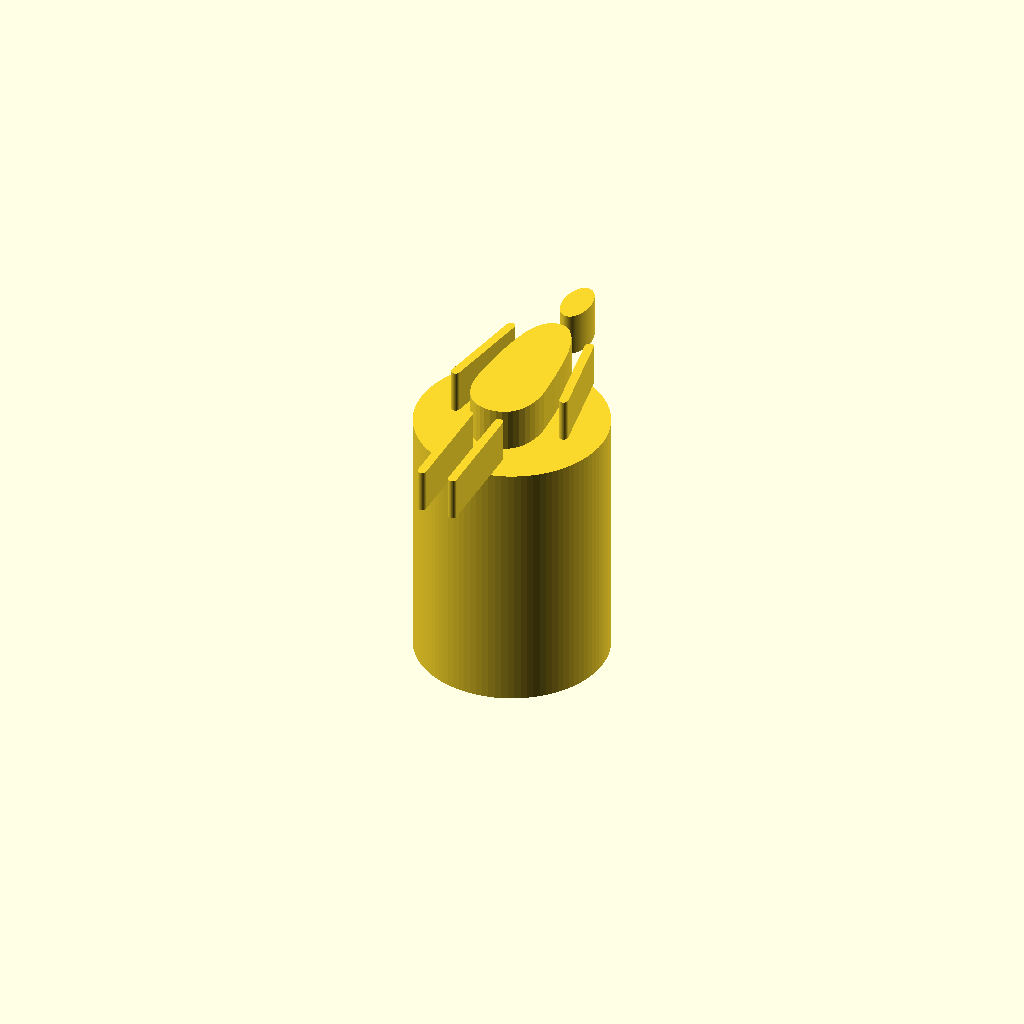
Cell 1: the model at its default parameters.
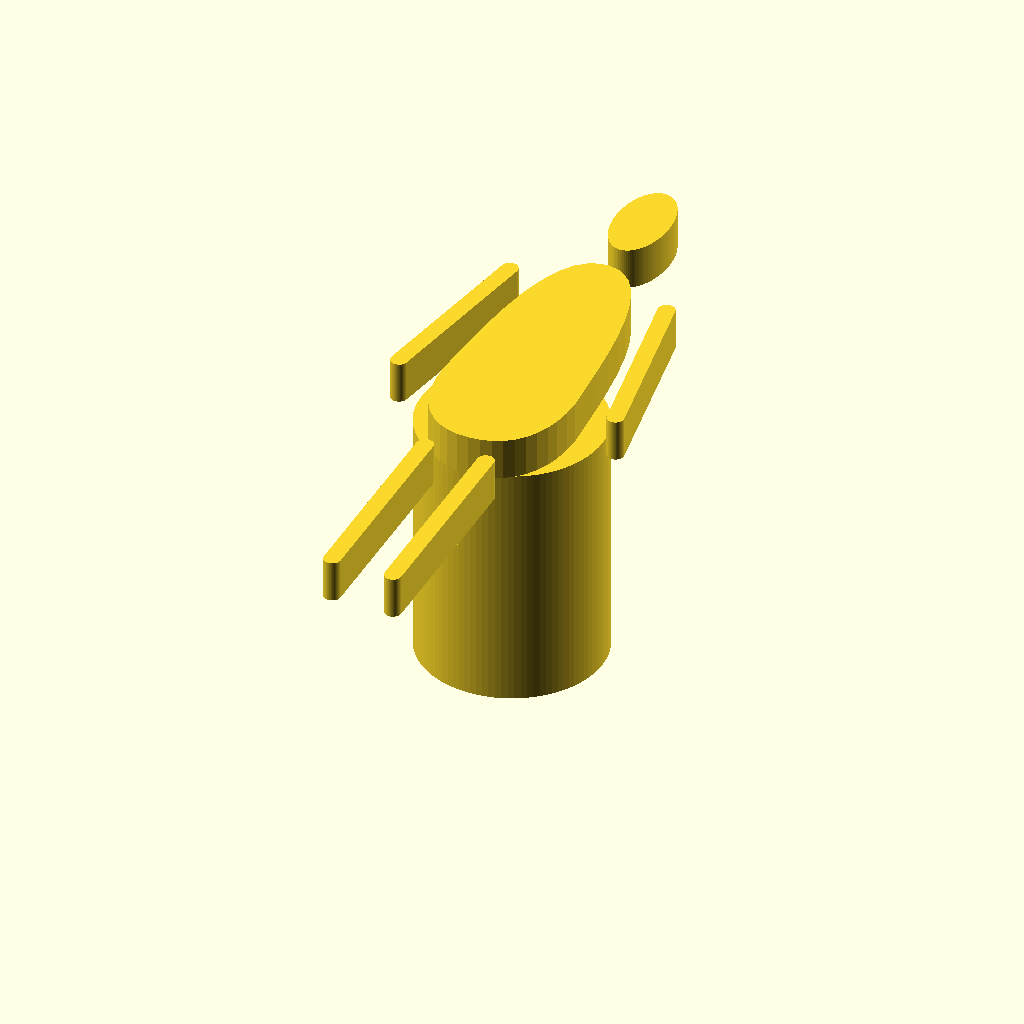
Cell 2: the same model with figure_width = 54.
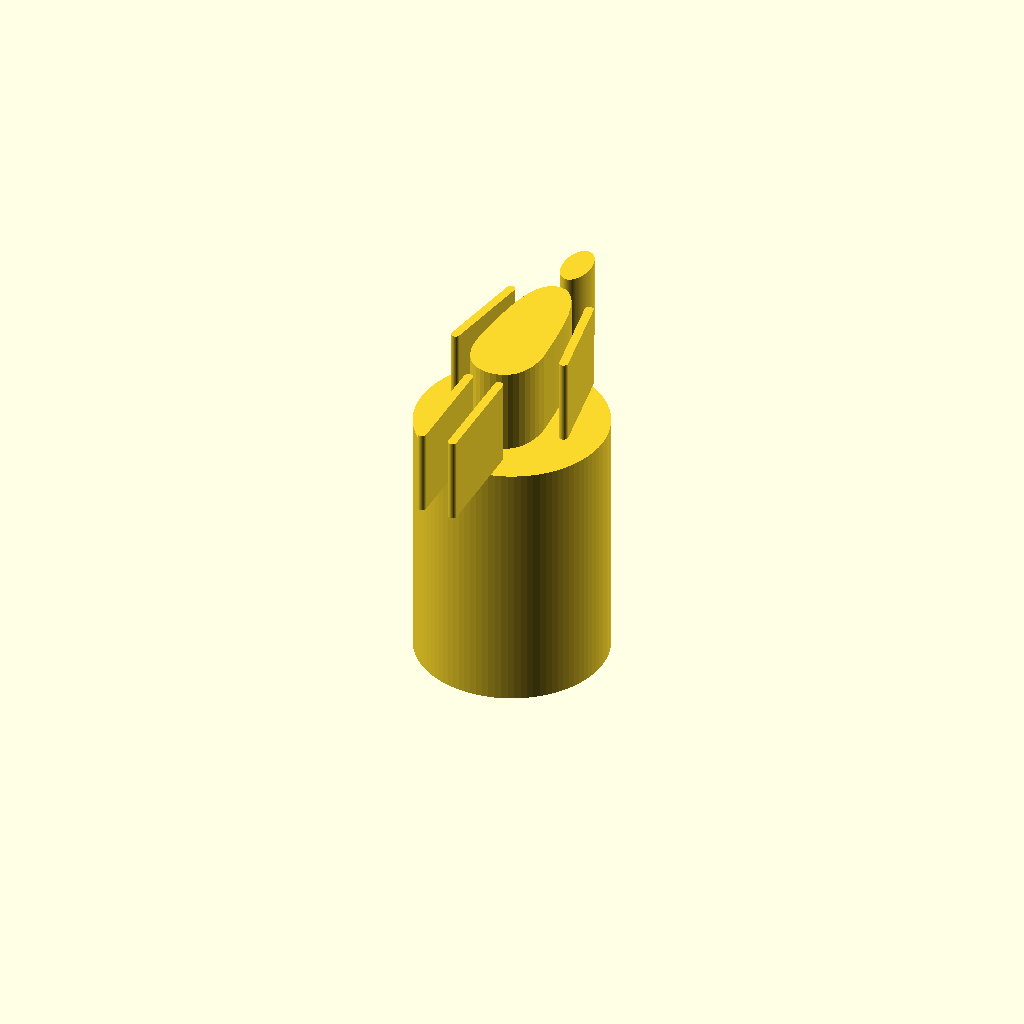
Cell 3 — relief set to 10, the other parameters unchanged.
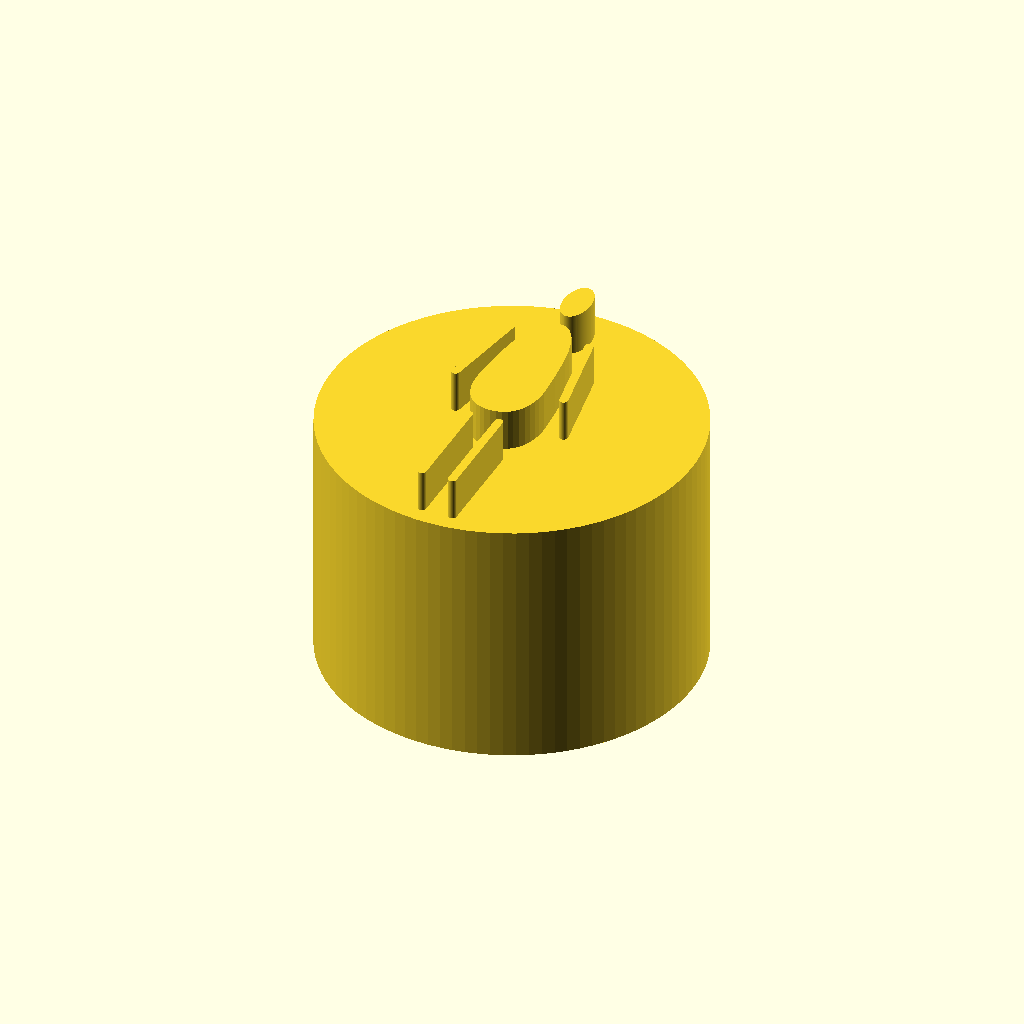
Cell 4 — handle_neck_d set to 44, the other parameters unchanged.
One fixed orthographic camera (rotation 55°, 0°, 25°; colour scheme Cornfield) for every cell.
Source of the model, Designs/figure-stamp.scad:
// ====================================================================
//   SelloUomi — Figure clay stamp
//   One-file, self-contained OpenSCAD source.
//
//   PRINT ORIENTATION (FDM)
//   ------------------------
//   The model is already oriented for the build plate: the HANDLE sits
//   on z = 0 (flat bottom, sticks to bed), the puck is in the middle,
//   and the FIGURE RELIEF is on top — printed last so the detail comes
//   out crisp with no support marks. Slice and print as-is.
//
//   The handle→puck step has a 4 mm conical chamfer to soften the
//   overhang. Some slicers will still add a few supports under the
//   puck rim — leave them on for the cleanest result.
//
//   USE ORIENTATION
//   ------------------------
//   When stamping, FLIP the printed object so the figure points down
//   toward the clay. The figure is already X-mirrored in this file,
//   so flipping un-mirrors it and the impression comes out upright.
// ====================================================================

// --------- PARAMETERS (mm) ------------------------------------------
figure_width   = 27;     // X dimension of the figure relief (smallest size for FDM 0.4 nozzle)
figure_height  = 40.23;  // Y dimension of the figure relief (1 : 1.49)
relief         = 5;      // how far the figure protrudes from the puck
puck_diameter  = 60;     // —— NO LONGER USED, kept for backward-compat ——
puck_thickness = 0;      // —— NO LONGER USED, kept for backward-compat ——
handle_neck_d  = 22;     // diameter of the cylindrical grip
handle_height  = 30;     // total handle height (cylinder, FLAT top)

$fn = 96;

// --------- FIGURE (2D, in SVG units) --------------------------------
// The mirrored-for-stamping silhouette is built from a head ellipse,
// a body polygon (sampled from the original bezier), and 4 round-capped
// "fat lines" for arms & legs (hull of two circles each).
module figure_2d_svg() {
    union() {
        // HEAD — oval cx=50 cy=2 rx=6 ry=11
        translate([50, 2]) scale([6, 11]) circle(d = 2);

        // BODY — egg polygon sampled from the bezier path (40 pts).
        polygon([
            [50,19], [46.64,19.80], [43.86,22.07], [41.60,25.59], [39.79,30.13],
            [38.37,35.50], [37.29,41.46], [36.48,47.81], [35.86,54.32], [35.40,60.79],
            [35,67],  [35.19,70.72], [35.70,74.07], [36.54,77.05], [37.69,79.66],
            [39.13,81.88],[40.83,83.70], [42.79,85.14], [44.98,86.17], [47.39,86.79],
            [50,87],  [52.61,86.79], [55.02,86.17], [57.21,85.14], [59.17,83.70],
            [60.88,81.88],[62.31,79.66], [63.46,77.05], [64.30,74.07], [64.81,70.72],
            [65,67],  [64.60,60.79], [64.14,54.32], [63.52,47.81], [62.71,41.46],
            [61.63,35.50], [60.21,30.13], [58.40,25.59], [56.14,22.07], [53.36,19.80]
        ]);

        // LEFT ARM — hull of two Ø3.75 circles at the arm endpoints.
        hull() {
            translate([32.25, 28.50]) circle(d = 3.75);
            translate([25.50, 67.75]) circle(d = 3.75);
        }
        // RIGHT ARM
        hull() {
            translate([67.75, 28.50]) circle(d = 3.75);
            translate([74.50, 67.75]) circle(d = 3.75);
        }
        // LEFT LEG
        hull() {
            translate([43.125,  93]) circle(d = 3.75);
            translate([43.125, 138]) circle(d = 3.75);
        }
        // RIGHT LEG
        hull() {
            translate([56.875,  93]) circle(d = 3.75);
            translate([56.875, 138]) circle(d = 3.75);
        }
    }
}

// Scaled & centred figure in mm, in OpenSCAD's Y-up convention.
module figure_2d_mm() {
    s = figure_width / 100;
    // SVG figure bounding box midpoint is (50, 65.5) — bring it to origin
    // and flip Y so the head ends up at +Y.
    translate([-50 * s, 65.5 * s])
        scale([s, -s])
            figure_2d_svg();
}

// --------- 3D MODULES -----------------------------------------------
// Print orientation: HANDLE on the build plate (Z = 0), figure on top.
// No puck — the figure relief sits directly on the cylindrical handle.
// Slicer will add supports under the head & foot of the figure where
// they overhang the cylinder; those supports only mark the back of the
// figure (hidden inside the stamp when in use), so the stamping face
// stays crisp.

module handle() {
    // Flat-bottom cylinder — first-layer adhesion zone
    cylinder(d = handle_neck_d, h = handle_height);
}

module figure_relief() {
    // Figure on TOP (prints last — cleanest layer)
    translate([0, 0, handle_height])
    linear_extrude(height = relief)
        figure_2d_mm();
}

// --------- ASSEMBLE -------------------------------------------------
union() {
    handle();
    figure_relief();
}
Parameter table extracted from the source (name, type, default, range or options):
figure_width: number, default 27
figure_height: number, default 40.23
relief: number, default 5
puck_diameter: number, default 60
puck_thickness: number, default 0
handle_neck_d: number, default 22
handle_height: number, default 30
